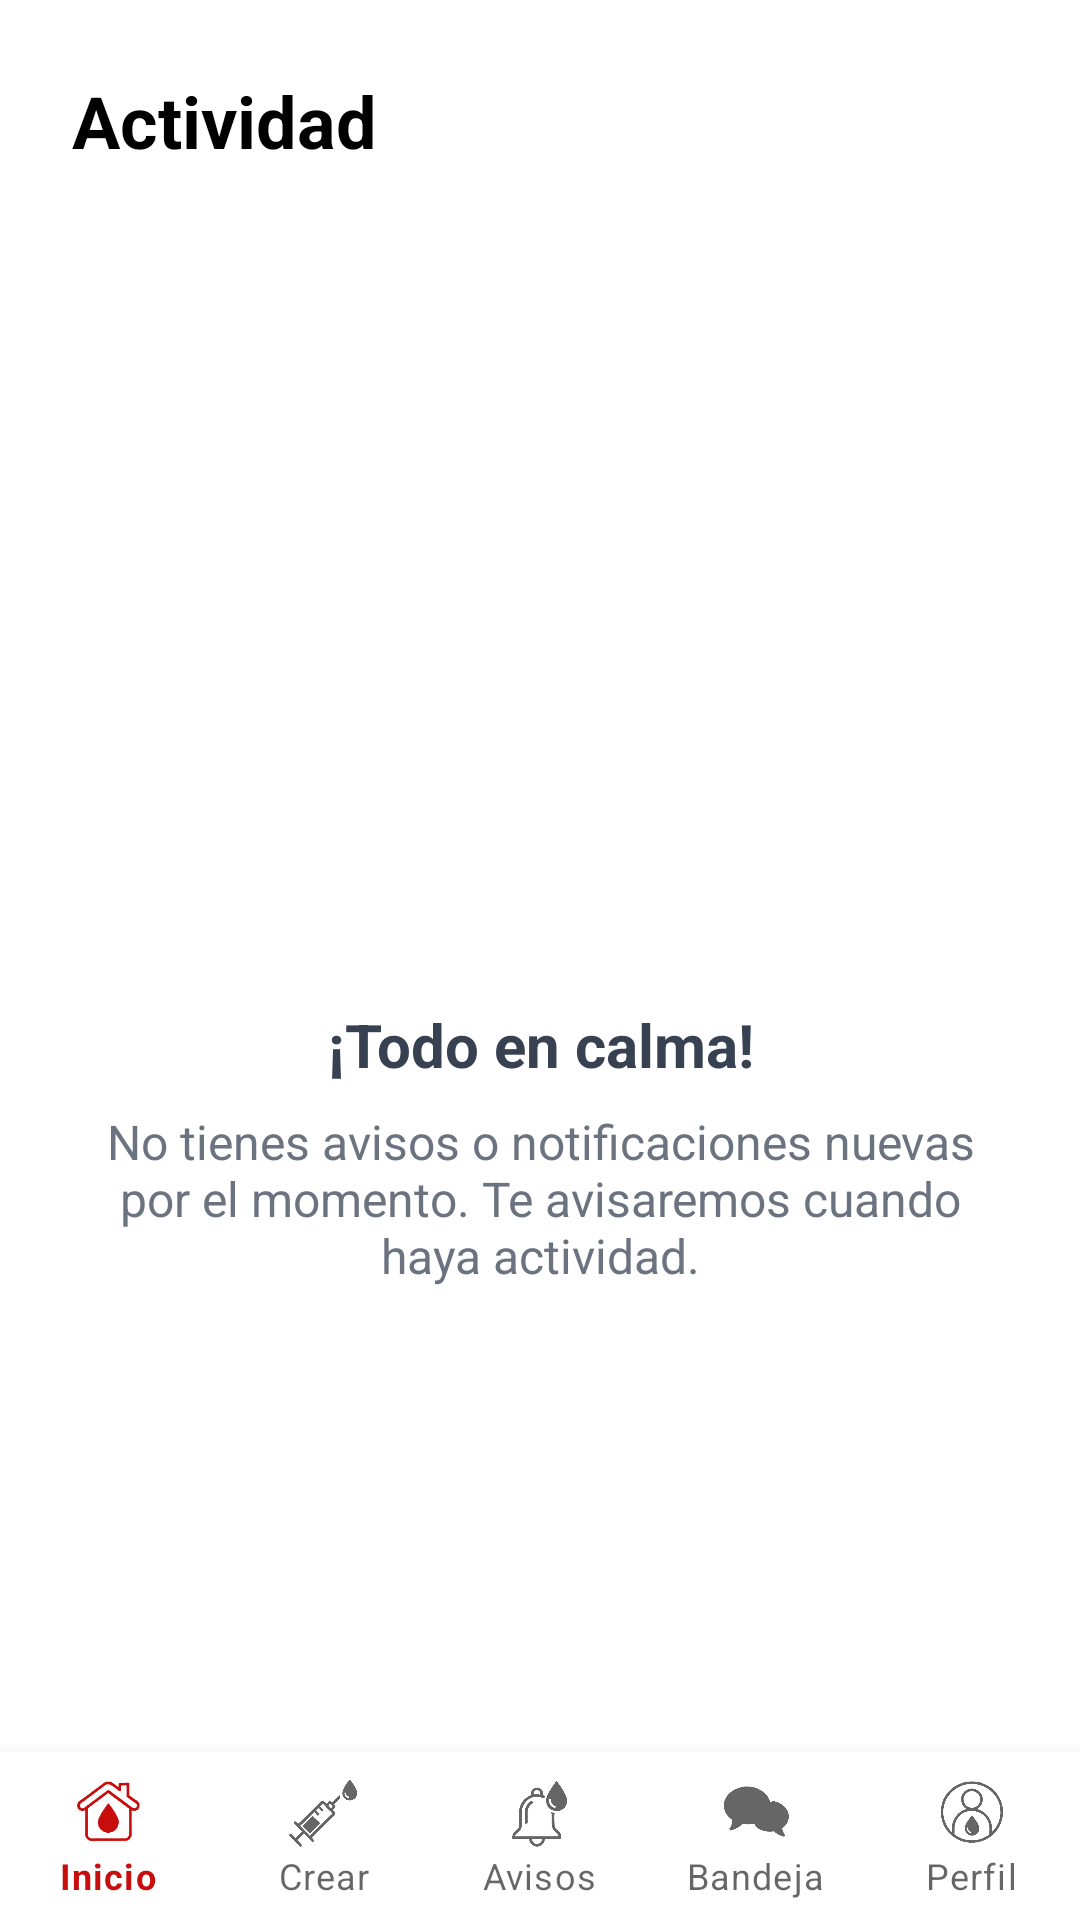

Here is an Android app screen rendered from its layout file. Give the layout XML and the strings, colors and styles it references.
<!-- AndroidManifest.xml: application theme Theme.FindToGive -->
<!-- res/layout/desing_notificaciones.xml -->
<?xml version="1.0" encoding="utf-8"?>
<androidx.constraintlayout.widget.ConstraintLayout xmlns:android="http://schemas.android.com/apk/res/android"
    xmlns:app="http://schemas.android.com/apk/res-auto"
    xmlns:tools="http://schemas.android.com/tools"
    android:id="@+id/main"
    android:layout_width="match_parent"
    android:layout_height="match_parent"
    tools:context=".ClasesDiseño.Notificaciones">

    <TextView
        android:id="@+id/text_title"
        android:layout_width="wrap_content"
        android:layout_height="wrap_content"
        android:text="@string/notificaciones"
        android:textSize="24sp"
        android:textStyle="bold"
        android:textColor="@android:color/black"
        android:layout_marginTop="24dp"
        android:layout_marginStart="24dp"
        app:layout_constraintStart_toStartOf="parent"
        app:layout_constraintTop_toTopOf="parent" />

    
    <androidx.recyclerview.widget.RecyclerView
        android:id="@+id/recycler_view_notifications"
        android:layout_width="match_parent"
        android:layout_height="0dp"
        android:layout_marginTop="16dp"
        android:paddingHorizontal="16dp"
        android:clipToPadding="false"
        app:layoutManager="androidx.recyclerview.widget.LinearLayoutManager"
        app:layout_constraintBottom_toTopOf="@+id/bottom_navigation_bar"
        app:layout_constraintTop_toBottomOf="@+id/text_title"
        tools:listitem="@layout/desing_item_notification"
        tools:itemCount="5"
        android:visibility="gone"
        tools:visibility="visible"
         />

    
    <LinearLayout
        android:id="@+id/layout_empty_state"
        android:layout_width="match_parent"
        android:layout_height="0dp"
        android:orientation="vertical"
        android:gravity="center"
        android:padding="32dp"
        android:visibility="visible"
        tools:visibility="gone"
        app:layout_constraintTop_toBottomOf="@+id/text_title"
        app:layout_constraintBottom_toTopOf="@+id/bottom_navigation_bar">

        <ImageView
            android:layout_width="100dp"
            android:layout_height="100dp" />

        <TextView
            android:layout_width="wrap_content"
            android:layout_height="wrap_content"
            android:layout_marginTop="24dp"
            android:text="@string/todo_en_calma"
            android:textSize="20sp"
            android:textStyle="bold"
            android:textColor="#374151"
            android:gravity="center" />

        <TextView
            android:layout_width="wrap_content"
            android:layout_height="wrap_content"
            android:layout_marginTop="8dp"
            android:text="@string/no_tienes_avisos_o_notificaciones_nuevas_por_el_momento_te_avisaremos_cuando_haya_actividad"
            android:textSize="16sp"
            android:textColor="#6b7280"
            android:gravity="center" />
    </LinearLayout>

    
    <com.google.android.material.bottomnavigation.BottomNavigationView
        android:id="@+id/bottom_navigation_bar"
        android:layout_width="match_parent"
        android:layout_height="wrap_content"
        android:background="?android:attr/windowBackground"
        app:menu="@menu/menu_navegacion"
        app:labelVisibilityMode="labeled"
        app:layout_constraintBottom_toBottomOf="parent"
        app:layout_constraintStart_toStartOf="parent"
        app:layout_constraintEnd_toEndOf="parent" />




</androidx.constraintlayout.widget.ConstraintLayout>
<!-- res/layout/desing_item_notification.xml (included above) -->
<?xml version="1.0" encoding="utf-8"?>
<androidx.constraintlayout.widget.ConstraintLayout xmlns:android="http://schemas.android.com/apk/res/android"
    xmlns:app="http://schemas.android.com/apk/res-auto"
    xmlns:tools="http://schemas.android.com/tools"
    android:layout_width="match_parent"
    android:layout_height="wrap_content"
    android:paddingVertical="12dp"
    android:paddingHorizontal="4dp">

    
    <View
        android:id="@+id/noLeido"
        android:layout_width="6dp"
        android:layout_height="6dp"
        app:layout_constraintStart_toStartOf="parent"
        app:layout_constraintTop_toTopOf="parent"
        android:layout_marginTop="4dp"
        android:layout_marginStart="4dp"
        tools:visibility="visible"/>
    

    
    


    
    <ImageView
        android:id="@+id/img_notification_icon"
        android:layout_width="40dp"
        android:layout_height="40dp"
        android:layout_marginStart="24dp"
        android:contentDescription="@string/icono_de_notificaci_n"
        app:layout_constraintBottom_toBottomOf="parent"
        app:layout_constraintStart_toStartOf="parent"
        app:layout_constraintTop_toTopOf="parent"
        app:layout_constraintVertical_bias="0.014" />

    <TextView
        android:id="@+id/text_notification_title"
        android:layout_width="0dp"
        android:layout_height="wrap_content"
        android:layout_marginStart="16dp"
        android:layout_marginEnd="8dp"
        android:textSize="16sp"
        android:textStyle="bold"
        android:textColor="@android:color/black"
        android:maxLines="1"
        android:ellipsize="end"
        tools:text="Nueva respuesta a tu solicitud"
        app:layout_constraintStart_toEndOf="@+id/img_notification_icon"
        app:layout_constraintEnd_toStartOf="@+id/text_notification_date"
        app:layout_constraintTop_toTopOf="parent" />

    
    <TextView
        android:id="@+id/text_notification_content"
        android:layout_width="0dp"
        android:layout_height="wrap_content"
        android:layout_marginTop="2dp"
        android:textColor="#6b7280"
        android:textSize="14sp"
        android:maxLines="2"
        android:ellipsize="end"
        tools:text="Un donante se ha ofrecido para tu solicitud de sangre O+."
        app:layout_constraintStart_toStartOf="@+id/text_notification_title"
        app:layout_constraintEnd_toEndOf="parent"
        app:layout_constraintTop_toBottomOf="@+id/text_notification_title" />

    
    <TextView
        android:id="@+id/text_notification_date"
        android:layout_width="wrap_content"
        android:layout_height="wrap_content"
        android:layout_marginEnd="16dp"
        android:textColor="#9ca3af"
        android:textSize="12sp"
        tools:text="5 min"
        app:layout_constraintEnd_toEndOf="parent"
        app:layout_constraintTop_toTopOf="@+id/text_notification_title"
        app:layout_constraintBottom_toTopOf="@+id/text_notification_content"
        app:layout_constraintVertical_bias="0.5"/>

    <View
        android:layout_width="match_parent"
        android:layout_height="1dp"
        android:background="#e5e7eb"
        android:layout_marginTop="12dp"
        app:layout_constraintBottom_toBottomOf="parent"
        app:layout_constraintTop_toBottomOf="@+id/text_notification_content"/>

</androidx.constraintlayout.widget.ConstraintLayout>
<!-- resources referenced by this layout -->
<resources>
  <string name="icono_de_notificaci_n">Icono de Notificación</string>
  <string name="no_tienes_avisos_o_notificaciones_nuevas_por_el_momento_te_avisaremos_cuando_haya_actividad">No tienes avisos o notificaciones nuevas por el momento. Te avisaremos cuando haya actividad.</string>
  <string name="notificaciones">Actividad</string>
  <string name="todo_en_calma">¡Todo en calma!</string>
  <style name="Theme.FindToGive" parent="Theme.MaterialComponents.DayNight.NoActionBar">
          
          <item name="colorPrimary">@color/red</item>
          <item name="colorPrimaryVariant">@color/purple_700</item>
          <item name="colorOnPrimary">@color/white</item>
          
          <item name="colorSecondary">@color/teal_200</item>
          <item name="colorSecondaryVariant">@color/teal_700</item>
          <item name="colorOnSecondary">@color/black</item>
          
          <item name="android:statusBarColor">?attr/colorPrimaryVariant</item>
          
      </style>
  <color name="red">#C80D0D</color>
  <color name="purple_700">#FF3700B3</color>
  <color name="white">#FFFFFFFF</color>
  <color name="teal_200">#FF03DAC5</color>
  <color name="teal_700">#FF018786</color>
  <color name="black">#FF000000</color>
</resources>
